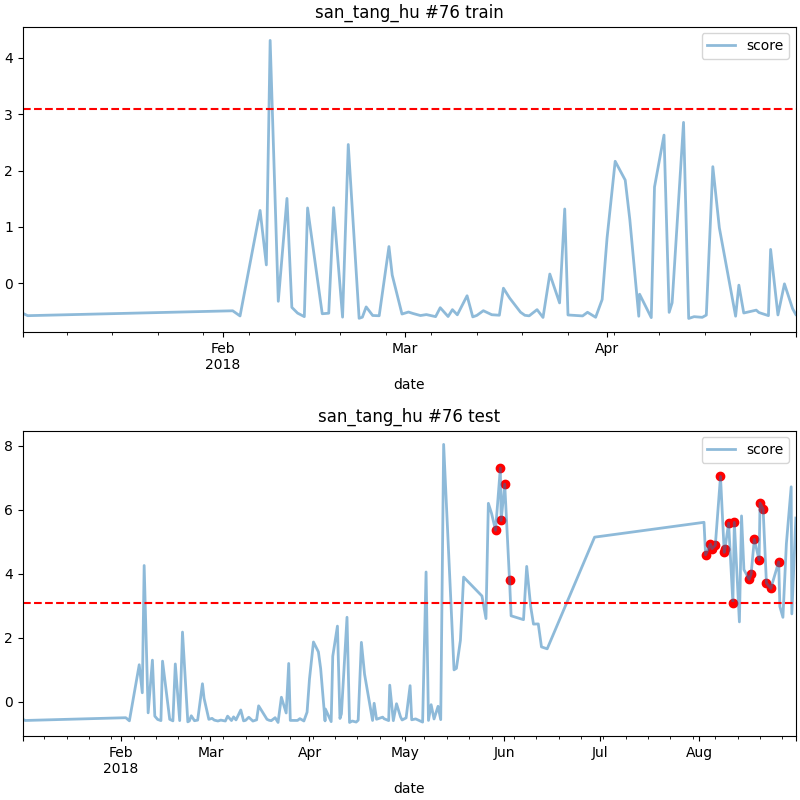

Values plotted in this chart, from the file beside it:
date, score
2018-05-29 06:00, 5.364
2018-05-30 18:00, 7.311
2018-05-31 00:00, 5.672
2018-06-01 03:00, 6.806
2018-06-02 15:00, 3.811
2018-08-03 00:00, 4.6
2018-08-04 12:00, 4.931
2018-08-05 00:00, 4.793
2018-08-06 01:00, 4.893
2018-08-07 16:00, 7.047
2018-08-08 20:00, 4.676
2018-08-09 01:00, 4.773
2018-08-10 05:00, 5.588
2018-08-11 13:00, 3.106
2018-08-12 00:00, 5.611
2018-08-16 15:00, 3.83
2018-08-17 06:00, 3.994
2018-08-18 06:00, 5.081
2018-08-19 18:00, 4.441
2018-08-20 01:00, 6.213
2018-08-21 00:00, 6.036
2018-08-22 01:00, 3.719
2018-08-23 10:00, 3.549
2018-08-25 21:00, 4.375
